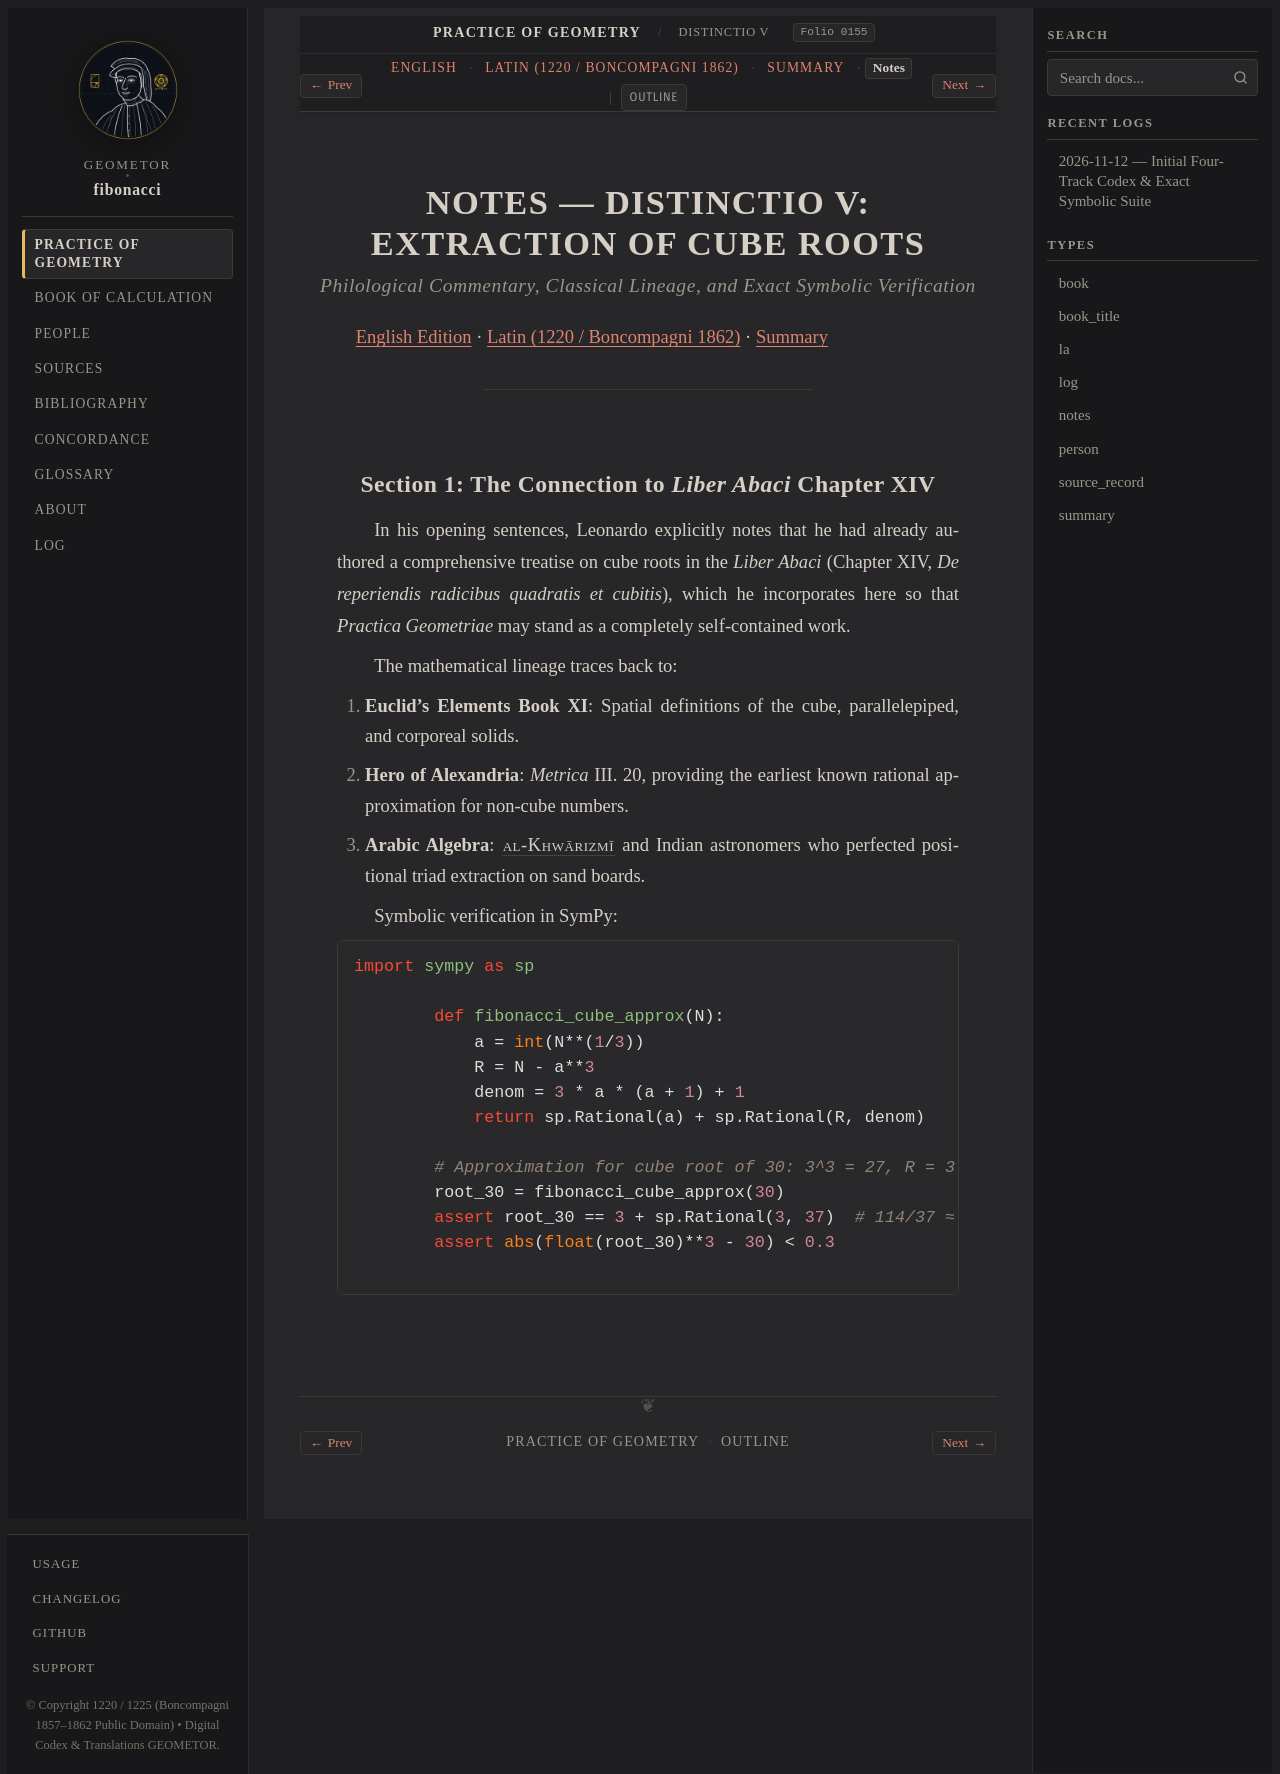

repository: geometor/fibonacci · page: practica_geometriae/dist_05/notes.html · generator: sphinx

:type: notes
:title: NOTES — DISTINCTIO V: EXTRACTION OF CUBE ROOTS
:layout: book
:order: 5
:folio: boncompagni_1862_vol2_practica_geometriae:0155
:excerpt: Philological and mathematical commentary on cube-root algorithms, the Liber Abaci connection, and SymPy evaluation.

.. _dist-05-notes:
.. _unit-4-s1-notes:

NOTES — DISTINCTIO V: EXTRACTION OF CUBE ROOTS
==============================================

.. rubric:: *Philological Commentary, Classical Lineage, and Exact Symbolic Verification*

:ref:`English Edition <dist-05-en>` · :ref:`Latin (1220 / Boncompagni 1862) <dist-05-la>` · :ref:`Summary <dist-05-summary>`

----

.. _dist-05-s1-notes:

Section 1: The Connection to *Liber Abaci* Chapter XIV
------------------------------------------------------

In his opening sentences, Leonardo explicitly notes that he had already authored a comprehensive treatise on cube roots in the *Liber Abaci* (Chapter XIV, *De reperiendis radicibus quadratis et cubitis*), which he incorporates here so that *Practica Geometriae* may stand as a completely self-contained work.

The mathematical lineage traces back to:

1. **Euclid's Elements Book XI**: Spatial definitions of the cube, parallelepiped, and corporeal solids.
2. **Hero of Alexandria**: *Metrica* III. 20, providing the earliest known rational approximation for non-cube numbers.
3. **Arabic Algebra**: :person:`al-Khwārizmī <al-khwarizmi>` and Indian astronomers who perfected positional triad extraction on sand boards.

Symbolic verification in SymPy:

.. code-block:: python

   import sympy as sp

   def fibonacci_cube_approx(N):
       a = int(N**(1/3))
       R = N - a**3
       denom = 3 * a * (a + 1) + 1
       return sp.Rational(a) + sp.Rational(R, denom)

   # Approximation for cube root of 30: 3^3 = 27, R = 3
   root_30 = fibonacci_cube_approx(30)
   assert root_30 == 3 + sp.Rational(3, 37)  # 114/37 ≈ 3.081
   assert abs(float(root_30)**3 - 30) < 0.3
